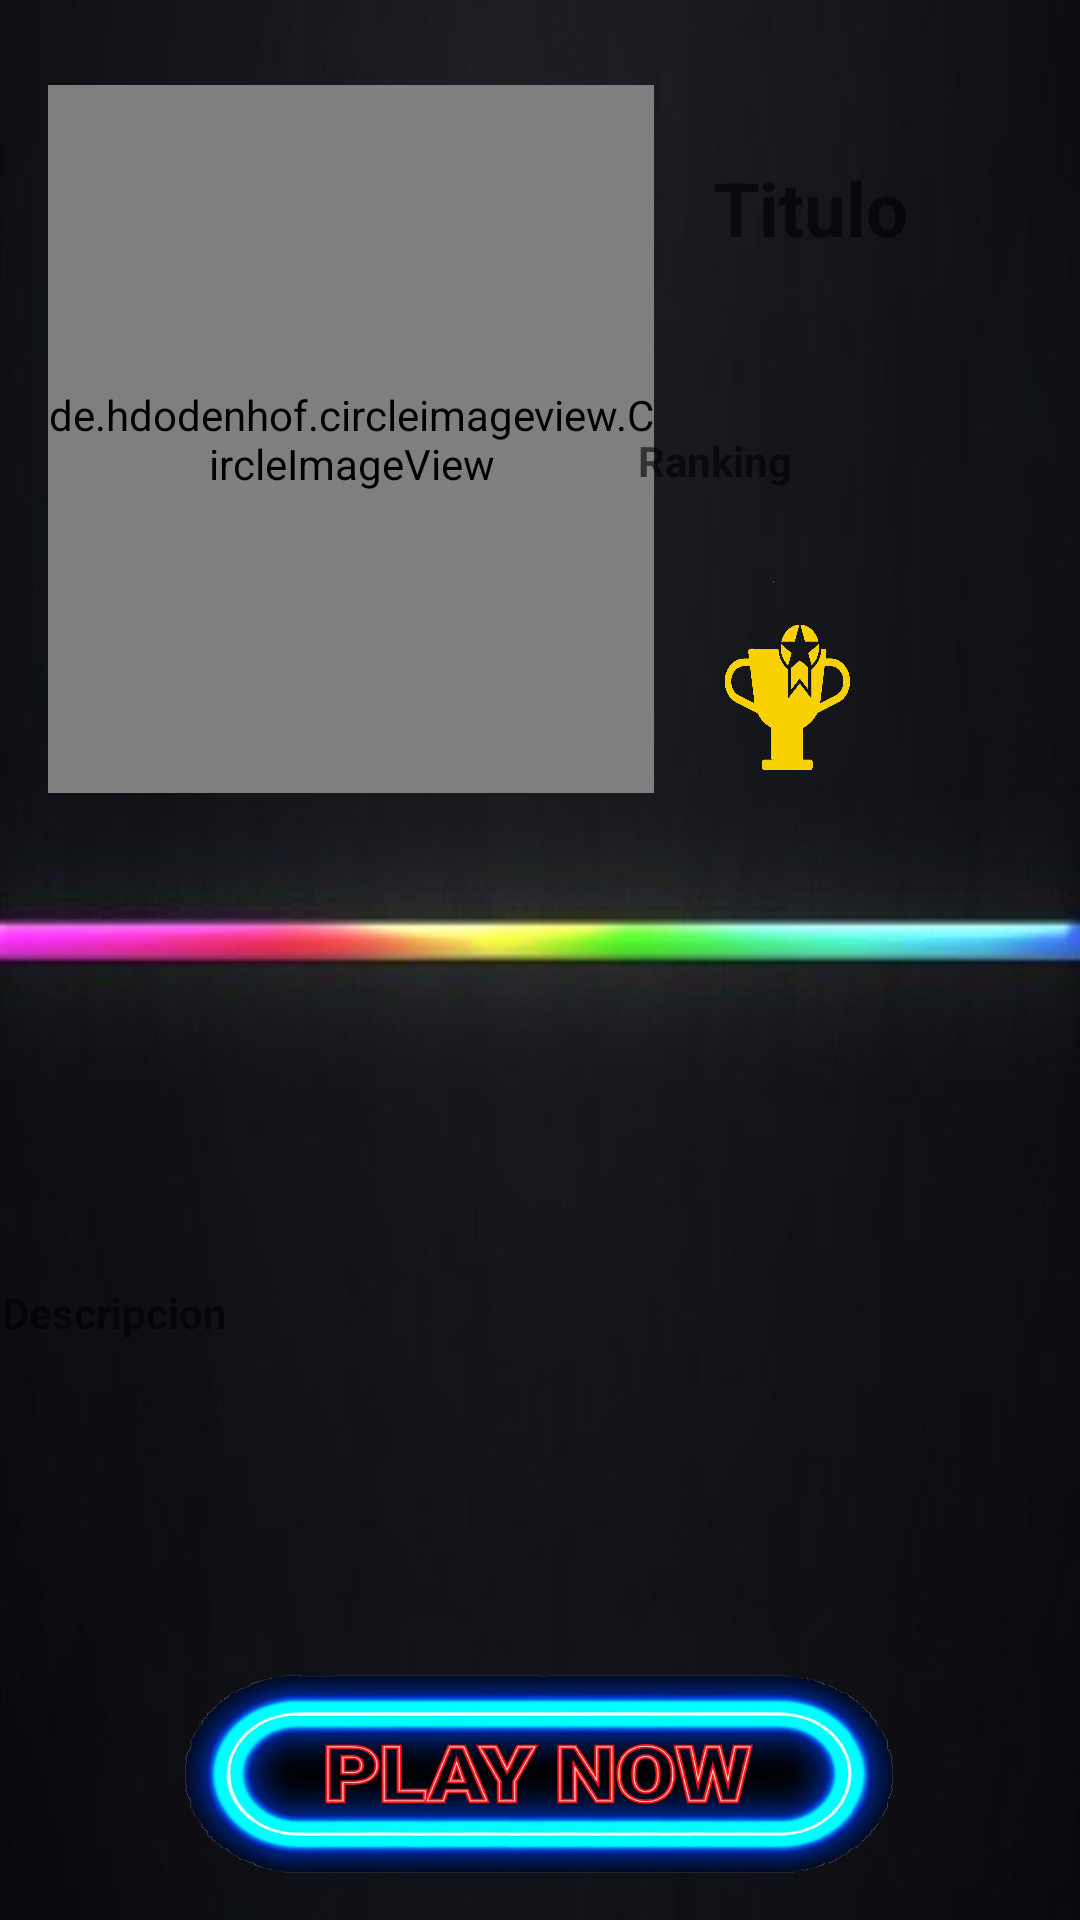

Write the Android layout XML for this screen, with the resource values it uses.
<!-- AndroidManifest.xml: application theme Theme.SocialAppV4 -->
<!-- res/layout/detalle_juegos.xml -->
<?xml version="1.0" encoding="utf-8"?>
<androidx.constraintlayout.widget.ConstraintLayout xmlns:android="http://schemas.android.com/apk/res/android"
    xmlns:app="http://schemas.android.com/apk/res-auto"
    xmlns:tools="http://schemas.android.com/tools"
    android:layout_width="match_parent"
    android:layout_height="match_parent"
    android:orientation="vertical"
    android:background="@drawable/fondodetalle3">

    <de.hdodenhof.circleimageview.CircleImageView
        android:id="@+id/portada"
        android:layout_width="202dp"
        android:layout_height="236dp"
        android:layout_marginStart="16dp"
        android:layout_marginTop="16dp"
        app:layout_constraintBottom_toTopOf="@+id/descripcion"
        app:layout_constraintStart_toStartOf="parent"
        app:layout_constraintTop_toTopOf="parent"
        app:layout_constraintVertical_bias="0.07" />

    <TextView
        android:id="@+id/titulo"
        android:layout_width="wrap_content"
        android:layout_height="wrap_content"
        android:layout_marginTop="24dp"
        android:layout_toEndOf="@+id/portada"
        android:layout_toRightOf="@+id/portada"
        android:hint="Titulo"
        android:inputType="textEmailAddress"
        android:textColor="@color/textcolorDetalle"
        android:textSize="25dp"
        android:textStyle="bold"
        app:layout_constraintEnd_toEndOf="parent"
        app:layout_constraintHorizontal_bias="0.257"
        app:layout_constraintStart_toEndOf="@+id/portada"
        app:layout_constraintTop_toTopOf="@+id/portada" />

    <TextView
        android:id="@+id/descripcion"
        android:layout_width="359dp"
        android:layout_height="126dp"
        android:layout_marginLeft="5dp"
        android:layout_marginTop="428dp"
        android:layout_marginRight="5dp"
        android:fontFamily="sans-serif"
        android:hint="Descripcion"
        android:textColor="@color/textcolorDetalle"
        android:textStyle="bold"
        app:layout_constraintEnd_toEndOf="parent"
        app:layout_constraintStart_toStartOf="parent"
        app:layout_constraintTop_toTopOf="parent" />

    <TextView
        android:id="@+id/ranking"
        android:layout_width="103dp"
        android:layout_height="22dp"
        android:layout_marginEnd="52dp"
        android:layout_marginBottom="68dp"
        android:hint="Ranking"
        android:textColor="@color/textcolorDetalle"
        android:textStyle="bold"
        app:layout_constraintBottom_toTopOf="@+id/descripcion"
        app:layout_constraintEnd_toEndOf="parent"
        app:layout_constraintHorizontal_bias="0.426"
        app:layout_constraintStart_toEndOf="@+id/portada"
        app:layout_constraintTop_toBottomOf="@+id/titulo"
        app:layout_constraintVertical_bias="0.23" />

    <ImageButton
        android:id="@+id/jugar"
        android:layout_width="236dp"
        android:layout_height="66dp"
        android:background="@drawable/playnoww"
        android:onClick="lanzarJuegoCliker"
        android:text=""
        app:layout_constraintBottom_toBottomOf="parent"
        app:layout_constraintEnd_toEndOf="parent"
        app:layout_constraintHorizontal_bias="0.497"
        app:layout_constraintStart_toStartOf="parent"
        app:layout_constraintTop_toBottomOf="@+id/descripcion"
        app:layout_constraintVertical_bias="0.215" />

    <ImageButton
        android:id="@+id/button2"
        android:layout_width="63dp"
        android:layout_height="63dp"
        android:layout_marginBottom="144dp"
        android:background="@drawable/copaa"
        android:onClick="lanzarRanking"
        android:text="Ranking"
        app:layout_constraintBottom_toTopOf="@+id/descripcion"
        app:layout_constraintEnd_toEndOf="parent"
        app:layout_constraintHorizontal_bias="0.201"
        app:layout_constraintStart_toEndOf="@+id/portada"
        app:layout_constraintTop_toBottomOf="@+id/ranking" />

</androidx.constraintlayout.widget.ConstraintLayout>
<!-- resources referenced by this layout -->
<resources>
  <color name="textcolorDetalle">#D489F8</color>
  <!-- drawable copaa: png bitmap (drawable-v24, 38583 bytes) -->
  <!-- drawable fondodetalle3: jpg bitmap (drawable-v24, 11772 bytes) -->
  <!-- drawable playnoww: png bitmap (drawable-v24, 341973 bytes) -->
  <style name="Theme.SocialAppV4" parent="Theme.MaterialComponents.DayNight.NoActionBar">
          
  
          
  
          
          <item name="android:statusBarColor" tools:targetApi="l">?attr/colorPrimaryVariant</item>
          
      </style>
</resources>
